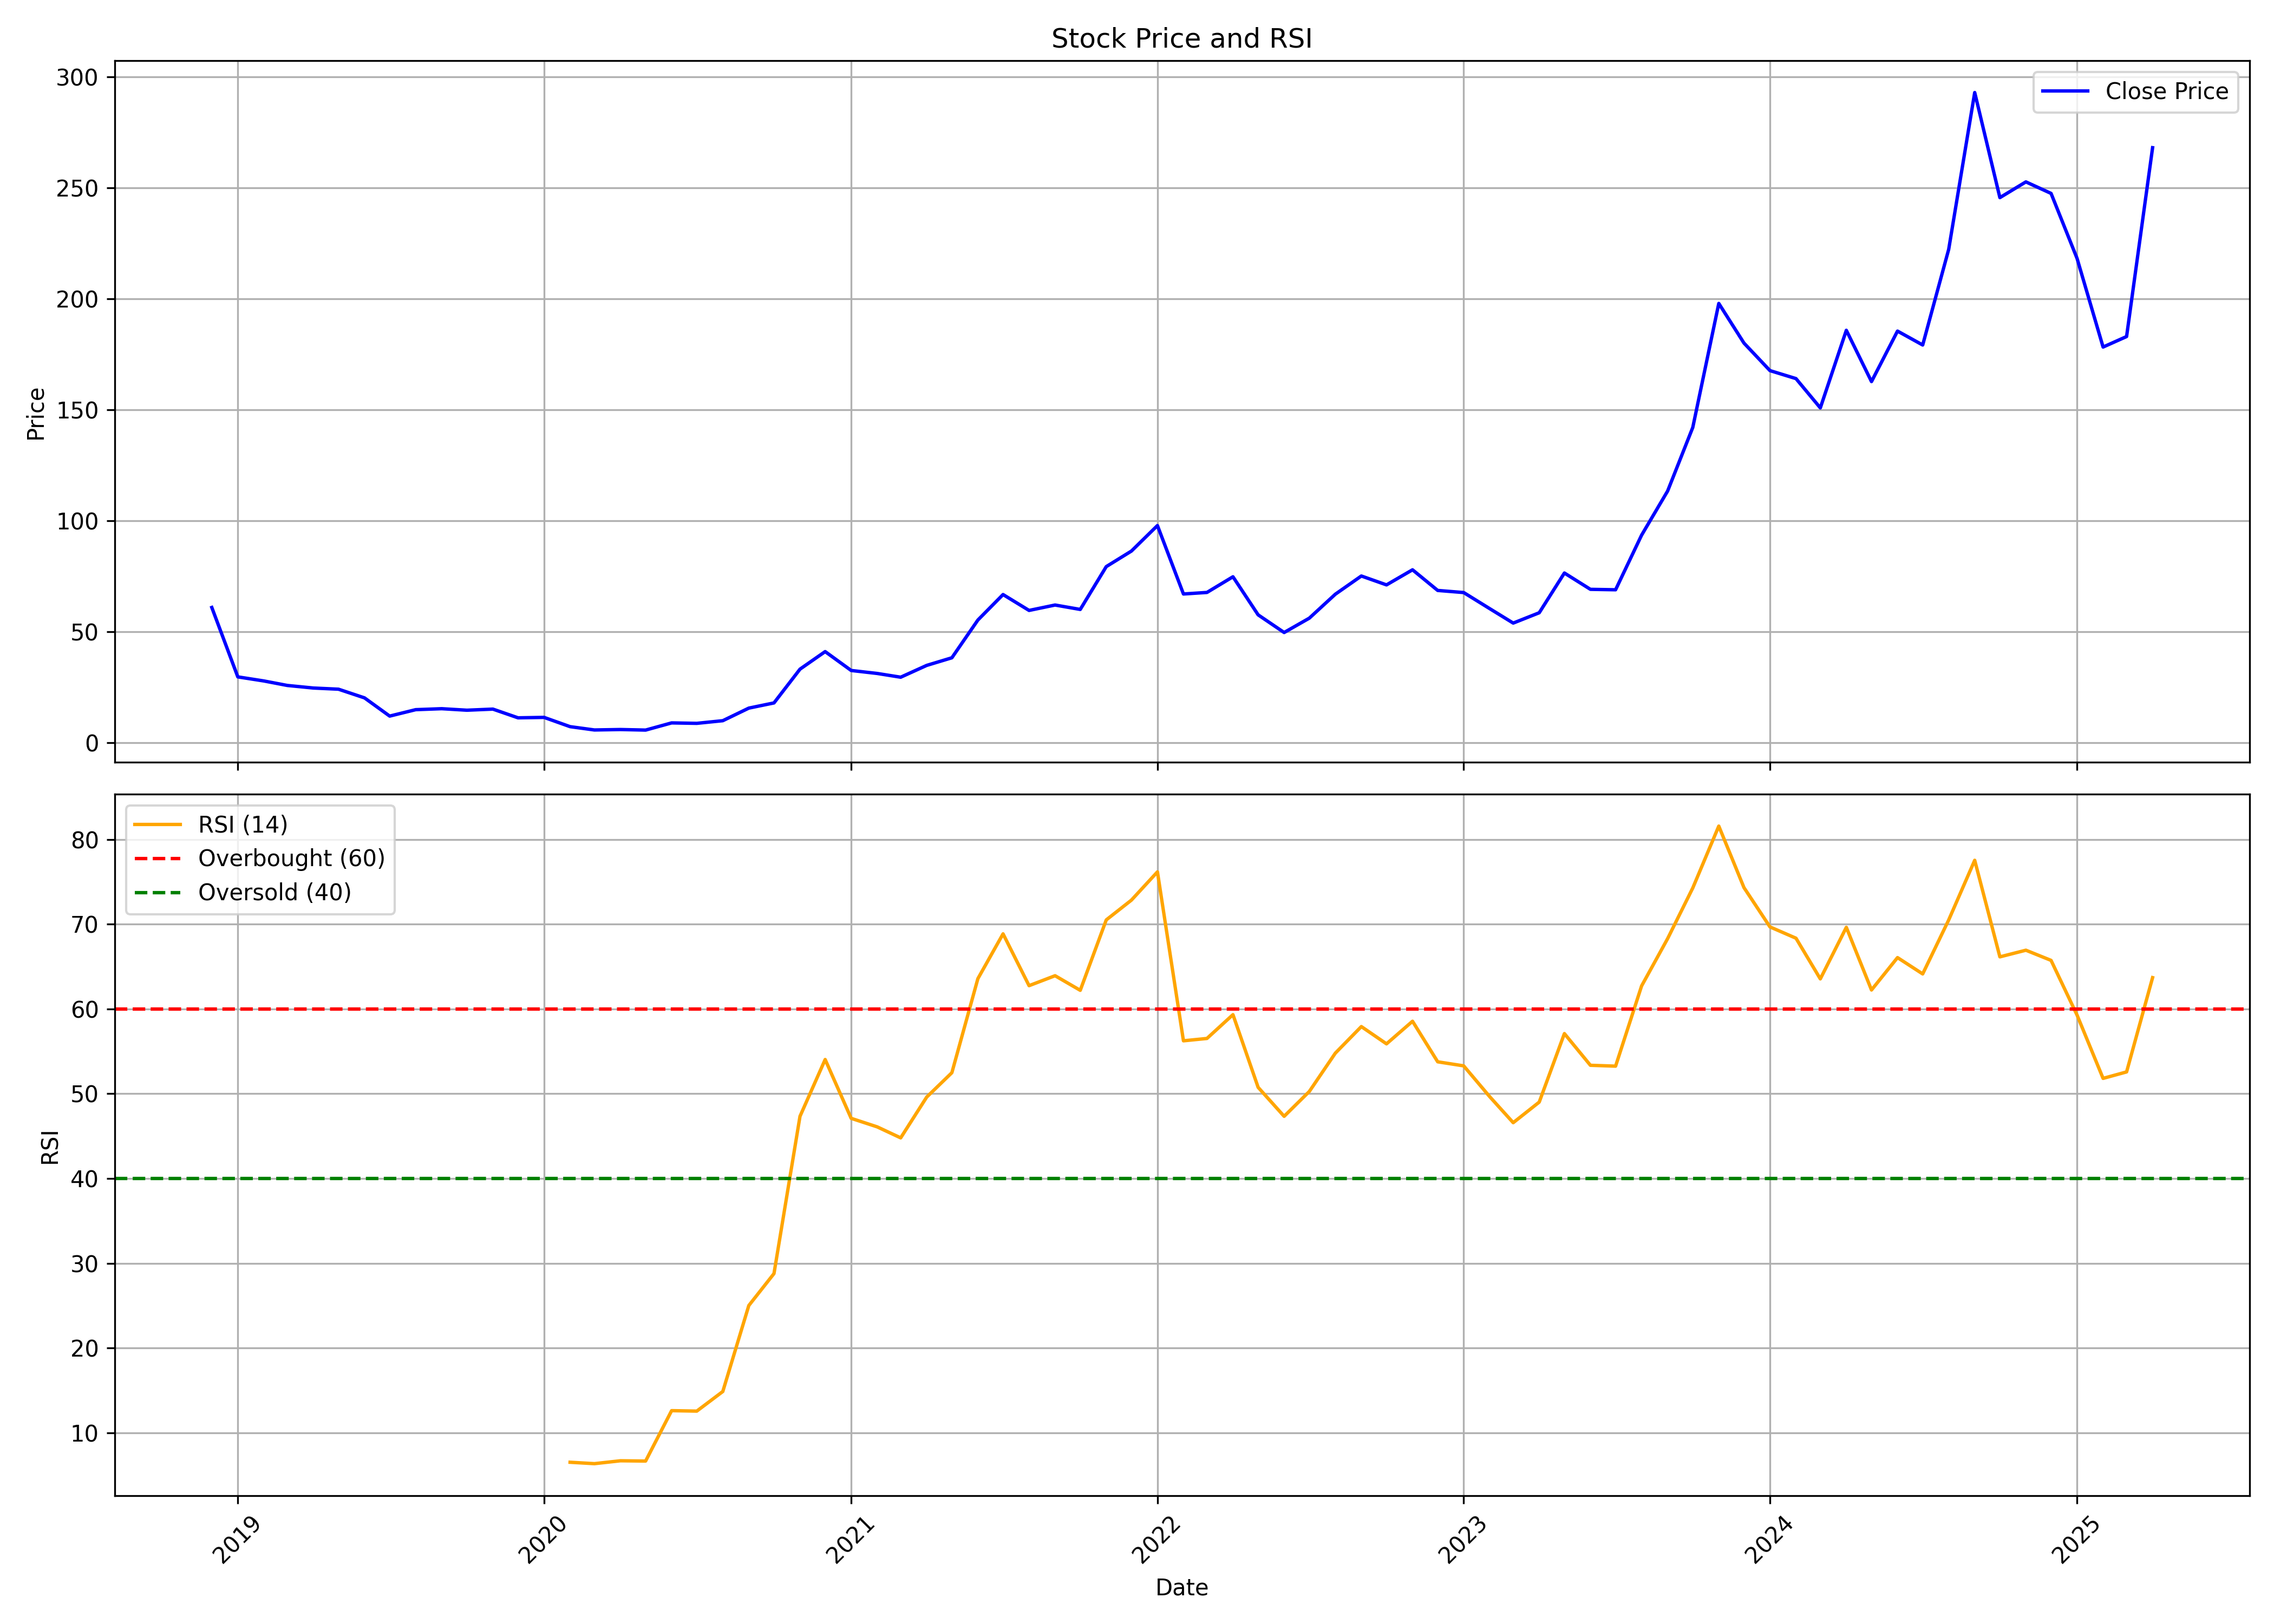

The table this chart was drawn from, first rows:
, Unnamed: 0, date, symbol, open, high, low, close, volume, rsi
0, 0, 2018-12-01, TREJHARA, 67.45, 67.45, 60.94, 60.94, 2682, 
1, 1, 2019-01-01, TREJHARA, 57.9, 57.9, 27.55, 29.67, 592933, 
2, 2, 2019-02-01, TREJHARA, 28.23, 31.26, 24.7, 27.84, 105847, 
3, 3, 2019-03-01, TREJHARA, 29.19, 30.59, 25.09, 25.81, 155344, 
4, 4, 2019-04-01, TREJHARA, 25.14, 28.8, 23.21, 24.65, 258054, 
5, 5, 2019-05-01, TREJHARA, 24.65, 29.09, 21.23, 24.12, 142089, 
6, 6, 2019-06-01, TREJHARA, 24.12, 29.14, 19.06, 20.22, 135944, 
7, 7, 2019-07-01, TREJHARA, 21.28, 21.66, 11.97, 12.01, 139088, 
8, 8, 2019-08-01, TREJHARA, 11.58, 16.36, 10.23, 14.91, 124246, 
9, 9, 2019-09-01, TREJHARA, 14.91, 17.22, 14.28, 15.34, 83908, 
10, 10, 2019-10-01, TREJHARA, 15.16, 16.1, 11.43, 14.66, 86304, 
11, 11, 2019-11-01, TREJHARA, 15.36, 17.2, 13.77, 15.16, 78048, 
12, 12, 2019-12-01, TREJHARA, 14.41, 15.81, 11.03, 11.23, 110922, 
13, 13, 2020-01-01, TREJHARA, 11.93, 13.12, 10.44, 11.43, 122936, 
14, 14, 2020-02-01, TREJHARA, 10.54, 12.53, 6.959, 7.257, 271170, 6.52
15, 15, 2020-03-01, TREJHARA, 7.506, 8.4, 4.424, 5.766, 233743, 6.355
16, 16, 2020-04-01, TREJHARA, 6.014, 6.959, 5.666, 5.965, 94634, 6.695
17, 17, 2020-05-01, TREJHARA, 5.965, 5.965, 4.921, 5.716, 50232, 6.662
18, 18, 2020-06-01, TREJHARA, 5.965, 10.29, 5.666, 8.947, 433448, 12.61
19, 19, 2020-07-01, TREJHARA, 9.245, 12.13, 8.351, 8.748, 1137473, 12.55
20, 20, 2020-08-01, TREJHARA, 9.146, 10.64, 8.301, 9.941, 148867, 14.87
21, 21, 2020-09-01, TREJHARA, 9.941, 17.5, 9.891, 15.61, 122611, 25.01
22, 22, 2020-10-01, TREJHARA, 14.86, 22.52, 13.22, 17.94, 366312, 28.78
23, 23, 2020-11-01, TREJHARA, 18.79, 33.15, 16.35, 33.15, 414505, 47.33
24, 24, 2020-12-01, TREJHARA, 34.79, 51.2, 34.79, 41.06, 1407204, 54.03
25, 25, 2021-01-01, TREJHARA, 42.7, 43.54, 26.79, 32.56, 714598, 47.09
26, 26, 2021-02-01, TREJHARA, 33.3, 37.58, 28.13, 31.22, 924230, 46.09
27, 27, 2021-03-01, TREJHARA, 31.41, 39.17, 28.33, 29.53, 899154, 44.79
28, 28, 2021-04-01, TREJHARA, 28.98, 37.93, 28.38, 34.84, 1104756, 49.6
29, 29, 2021-05-01, TREJHARA, 34.79, 42.95, 32.46, 38.27, 1397128, 52.48
30, 30, 2021-06-01, TREJHARA, 39.27, 61.49, 35.89, 55.27, 3965116, 63.57
31, 31, 2021-07-01, TREJHARA, 56.07, 72.27, 54.33, 66.75, 3503549, 68.86
32, 32, 2021-08-01, TREJHARA, 67.9, 70.88, 51.64, 59.6, 2307155, 62.75
33, 33, 2021-09-01, TREJHARA, 59.55, 69.39, 47.87, 62.03, 1723806, 63.92
34, 34, 2021-10-01, TREJHARA, 61.93, 64.47, 55.12, 60.04, 815423, 62.2
35, 35, 2021-11-01, TREJHARA, 59.65, 92.25, 50.85, 79.33, 5221436, 70.5
36, 36, 2021-12-01, TREJHARA, 82.61, 109.1, 76.55, 86.34, 7143728, 72.84
37, 37, 2022-01-01, TREJHARA, 86.34, 126.7, 83.11, 97.82, 3928268, 76.17
38, 38, 2022-02-01, TREJHARA, 100.1, 104.3, 66.61, 67, 1531633, 56.24
39, 39, 2022-03-01, TREJHARA, 67, 74.86, 64.87, 67.7, 1454974, 56.52
40, 40, 2022-04-01, TREJHARA, 68, 76.45, 65.61, 74.76, 1038196, 59.33
41, 41, 2022-05-01, TREJHARA, 75.3, 75.3, 53.98, 57.61, 776421, 50.75
42, 42, 2022-06-01, TREJHARA, 59.15, 62.58, 47.17, 49.66, 518186, 47.33
43, 43, 2022-07-01, TREJHARA, 49.66, 61.83, 47.97, 56.12, 683675, 50.26
44, 44, 2022-08-01, TREJHARA, 57.06, 74.46, 55.72, 66.9, 1638124, 54.79
45, 45, 2022-09-01, TREJHARA, 65.91, 95.39, 65.91, 75.11, 3040580, 57.92
46, 46, 2022-10-01, TREJHARA, 77.25, 78.2, 67.35, 71.1, 609150, 55.88
47, 47, 2022-11-01, TREJHARA, 72.3, 84.9, 68.3, 77.9, 1594002, 58.55
48, 48, 2022-12-01, TREJHARA, 78.9, 81.55, 61.25, 68.6, 1340386, 53.76
49, 49, 2023-01-01, TREJHARA, 68.6, 75.0, 65.2, 67.65, 959158, 53.28
50, 50, 2023-02-01, TREJHARA, 68.8, 68.9, 59.95, 60.4, 329742, 49.65
51, 51, 2023-03-01, TREJHARA, 61.0, 62.5, 47.0, 53.9, 792635, 46.58
52, 52, 2023-04-01, TREJHARA, 54.0, 66.45, 54.0, 58.55, 1180316, 49.01
53, 53, 2023-05-01, TREJHARA, 58.55, 93.7, 57.5, 76.45, 6034004, 57.09
54, 54, 2023-06-01, TREJHARA, 68.8, 78.0, 61.95, 69.1, 2635020, 53.35
55, 55, 2023-07-01, TREJHARA, 69.1, 75.0, 66.0, 68.9, 694320, 53.25
56, 56, 2023-08-01, TREJHARA, 68.9, 93.5, 68.8, 93.5, 862405, 62.71
57, 57, 2023-09-01, TREJHARA, 95.35, 118.2, 95.35, 113.3, 854552, 68.29
58, 58, 2023-10-01, TREJHARA, 113.3, 149.9, 113.3, 142.0, 565811, 74.27
59, 59, 2023-11-01, TREJHARA, 139.2, 197.9, 134.8, 197.9, 651727, 81.57
... 17 more rows
